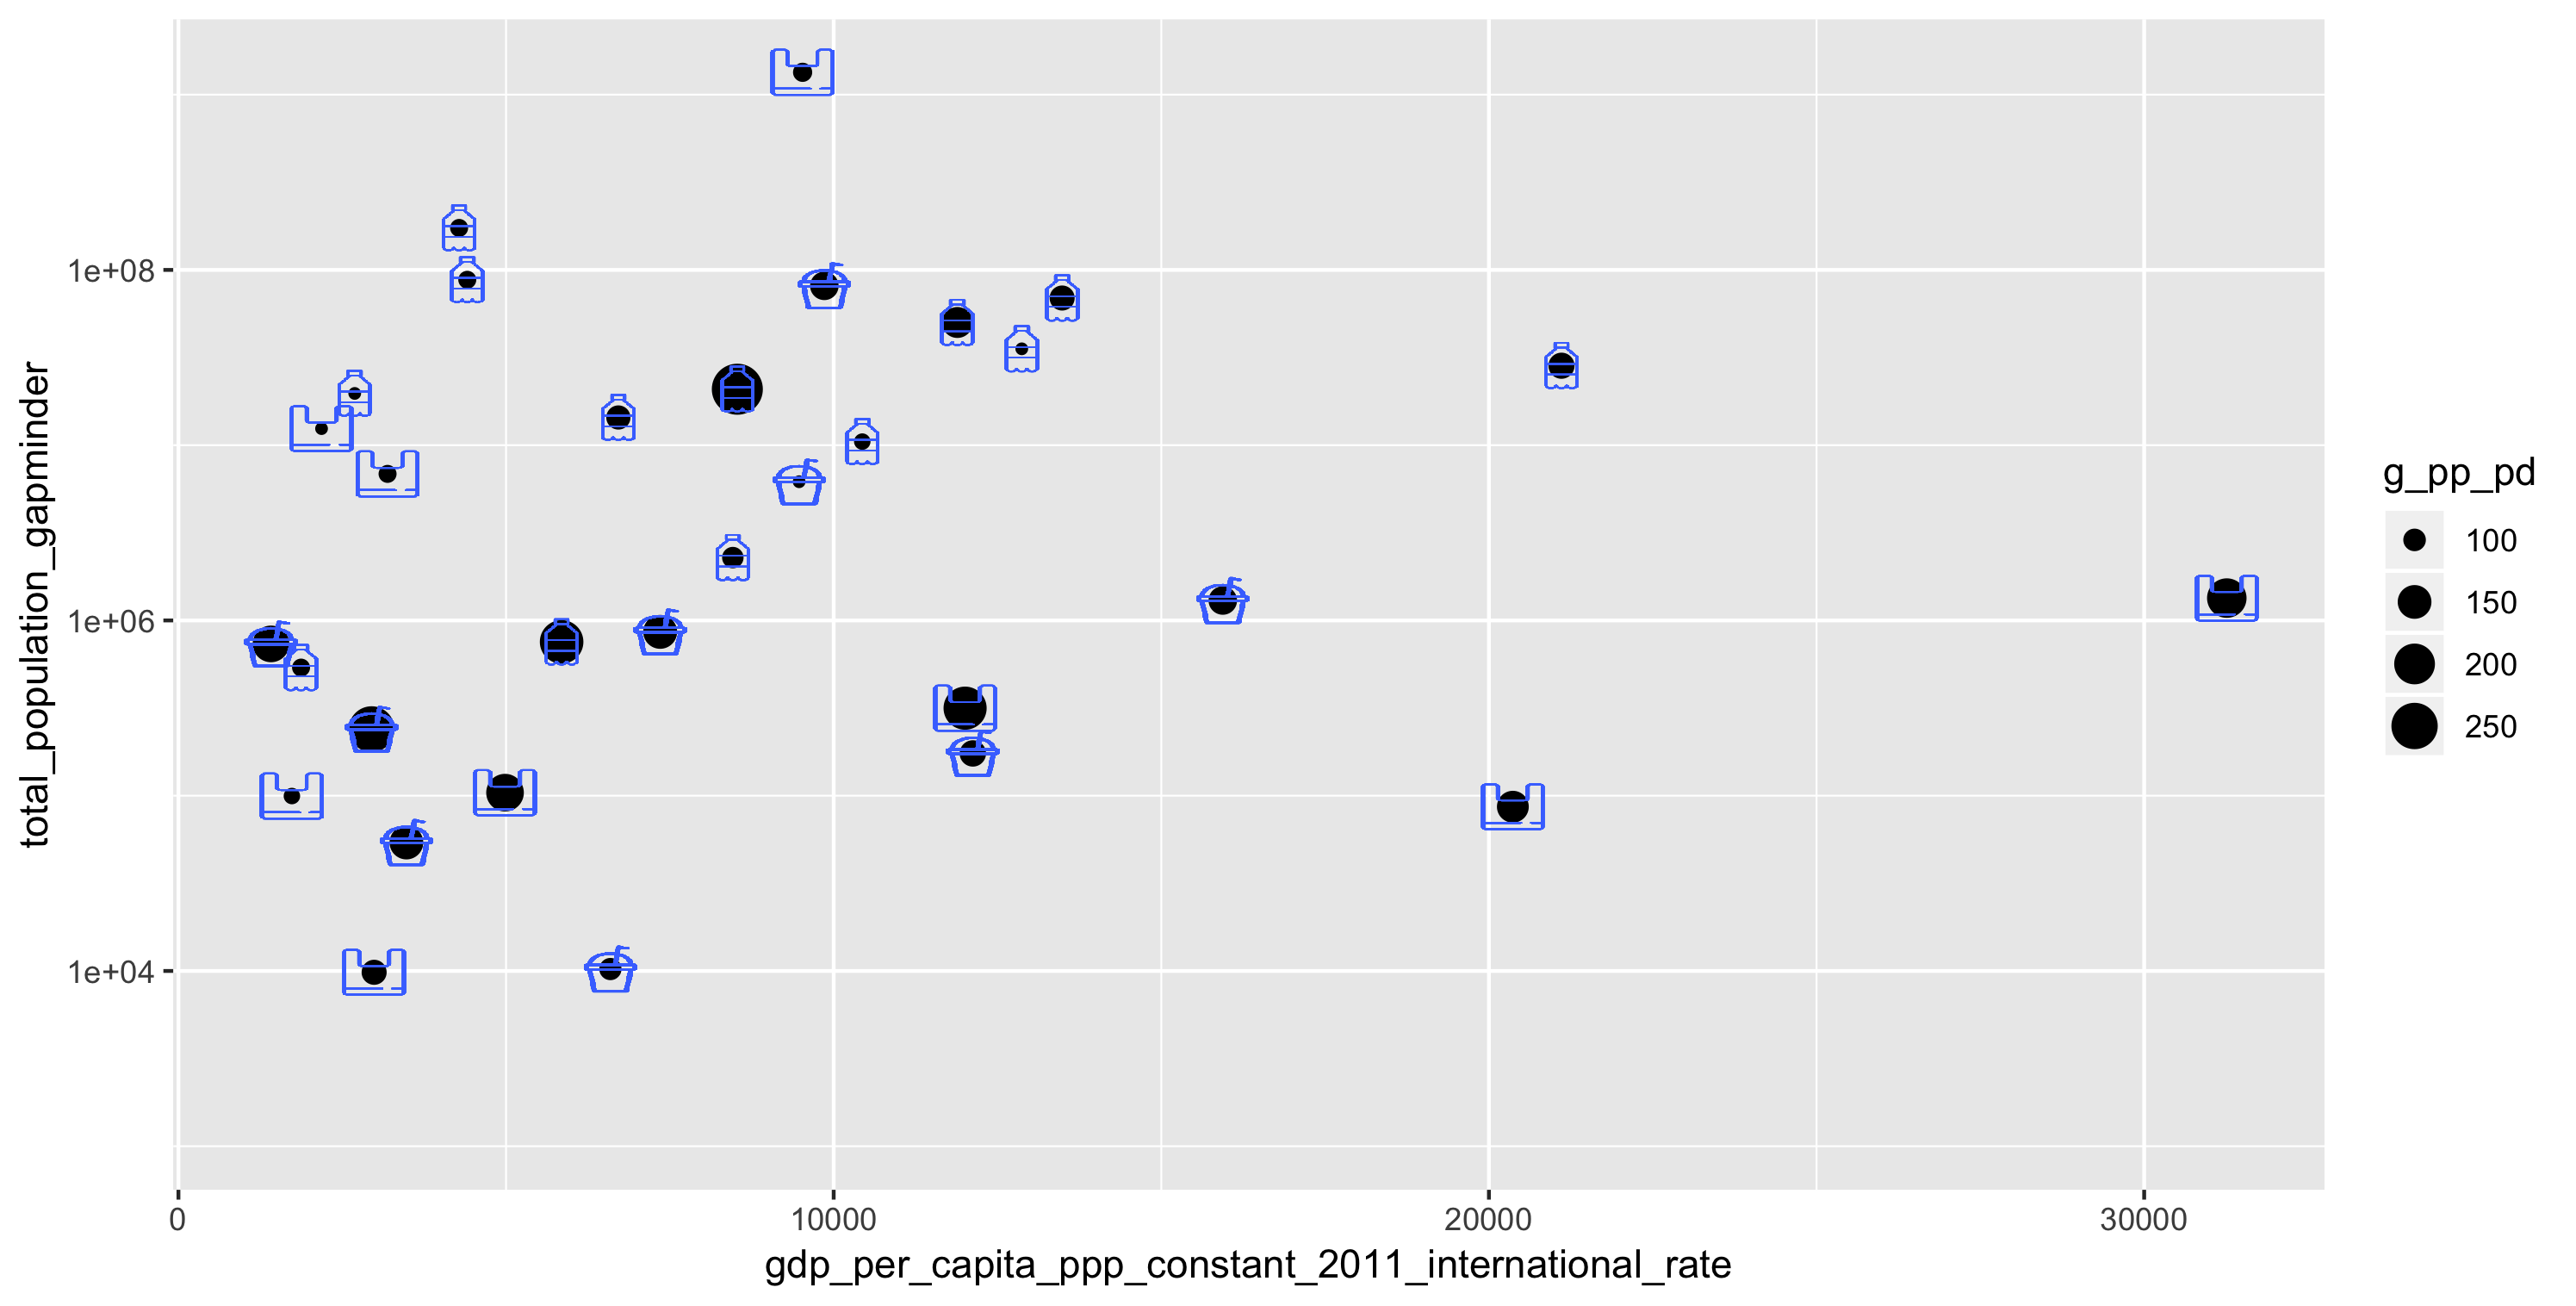

This chart was generated by the following R code:
library(tidyverse)
library(ggimage)
library(janitor)

mismanaged_vs_gdp <- readr::read_csv("https://raw.githubusercontent.com/rfordatascience/tidytuesday/master/data/2019/2019-05-21/per-capita-mismanaged-plastic-waste-vs-gdp-per-capita.csv")
mismanaged_vs_gdp <- clean_names(mismanaged_vs_gdp)

mismanaged_vs_gdp %>%
  rename(percapita_mismanaged_kg_pp_pd = per_capita_mismanaged_plastic_waste_kilograms_per_person_per_day) %>% 
  filter(entity != "World" & year == 2010) %>% 
  top_n(30, percapita_mismanaged_kg_pp_pd) %>% 
  mutate(g_pp_pd = percapita_mismanaged_kg_pp_pd * 1000) %>% 
  mutate(plastic = sample(c("https://image.flaticon.com/icons/png/128/81/81940.png",
                            "https://image.flaticon.com/icons/png/128/1758/1758890.png",
                            "https://image.flaticon.com/icons/png/128/960/960773.png"),
                          size =  nrow(.), replace = TRUE)) %>% 
  ggplot(aes(x = gdp_per_capita_ppp_constant_2011_international_rate,
             y = total_population_gapminder,
             size = g_pp_pd)) +
  geom_point() +
  geom_image(aes(image = plastic), color = "royalblue1", size = 0.04) +
  scale_y_log10()

ggsave("./week-21/waste2.png")
